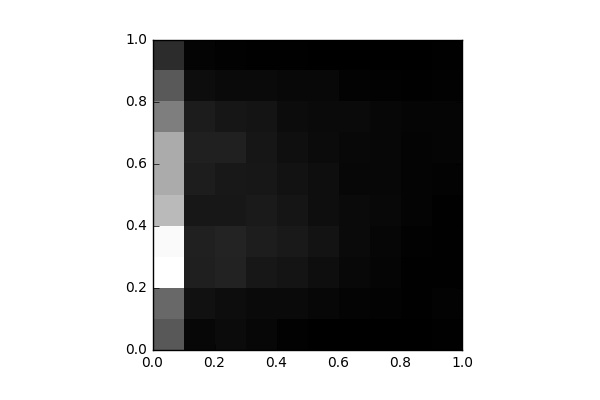

Values plotted in this chart, from the file beside it:
, 0, 1, 2, 3, 4, 5, 6, 7, 8, 9
0, 1658, 1944, 4764, 4660, 3481, 3190, 3186, 2355, 1688, 834.0
1, 152.0, 327.0, 592.0, 604.0, 442.0, 548.0, 621.0, 542.0, 258.0, 89.0
2, 224.0, 266.0, 642.0, 665.0, 443.0, 458.0, 621.0, 434.0, 200.0, 55.0
3, 143.0, 211.0, 438.0, 556.0, 498.0, 445.0, 433.0, 381.0, 200.0, 42.0
4, 48.0, 196.0, 390.0, 477.0, 404.0, 343.0, 301.0, 232.0, 165.0, 33.0
5, 23.0, 140.0, 285.0, 370.0, 274.0, 280.0, 226.0, 195.0, 158.0, 24.0
6, 13.0, 83.0, 165.0, 212.0, 195.0, 156.0, 162.0, 194.0, 76.0, 25.0
7, 12.0, 75.0, 115.0, 136.0, 163.0, 140.0, 141.0, 145.0, 63.0, 22.0
8, 8.0, 35.0, 42.0, 50.0, 100.0, 97.0, 92.0, 105.0, 40.0, 9.0
9, 27.0, 78.0, 27.0, 36.0, 32.0, 66.0, 116.0, 108.0, 51.0, 34.0
